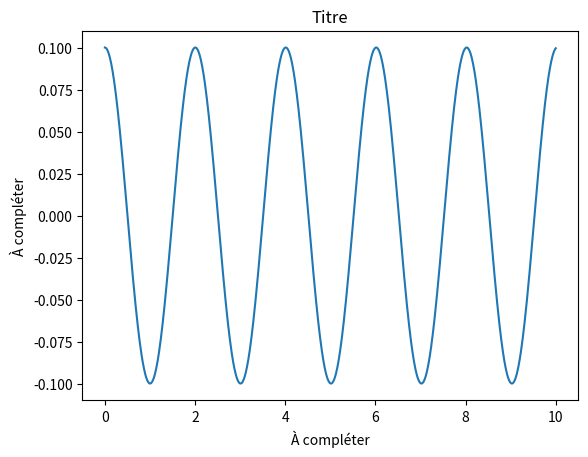

Write Python code to recreate this figure.
#!/usr/bin/env python3
# -*- coding: utf-8 -*-
import numpy as np
import matplotlib.pyplot as plt
from scipy.integrate import odeint

############
# PARAMÈTRES
############
g = 9.81     # accélération de la pesanteur
l = 1        # longueur du pendule
m = 1        # masse 

###################################################
# FONCTIONS ASSOCIÉES AUX ÉQUATIONS DIFFÉRENTIELLES
###################################################
def oh(V,t):
    """
    Fonction associée au pendule linéarisé (oscillateur harmonique)
    """
    x, y = V
    dx = y
    dy = - g/l * x
    dV = [dx, dy]
    return dV

def pendule(V,t):
    """
    Fonction associée au pendule simple
    """
    # À COMPLÉTER
    return

########################
# SIMULATIONS NUMÉRIQUES
########################
duree  = 10      # duree de la simulation
dt     = .01     # intervalle de temps entre deux instants successifs
t = np.linspace(0, duree, int(duree/dt))

V0     = [0.1, 0]  # conditions initiales
V = odeint(oh, V0, t) # intégration numérique de l'équation différentielle
theta_oh = V[:,0]  # valeurs de theta pour l'oscillateur harmonique
omega_oh = V[:,1]  # valeurs de omega pour l'oscillateur harmonique

############################
# REPRÉSENTATIONS GRAPHIQUES
############################
plt.figure(1)
plt.plot(t, theta_oh)
plt.title("Titre")
plt.xlabel("À compléter")
plt.ylabel("À compléter")
plt.show()